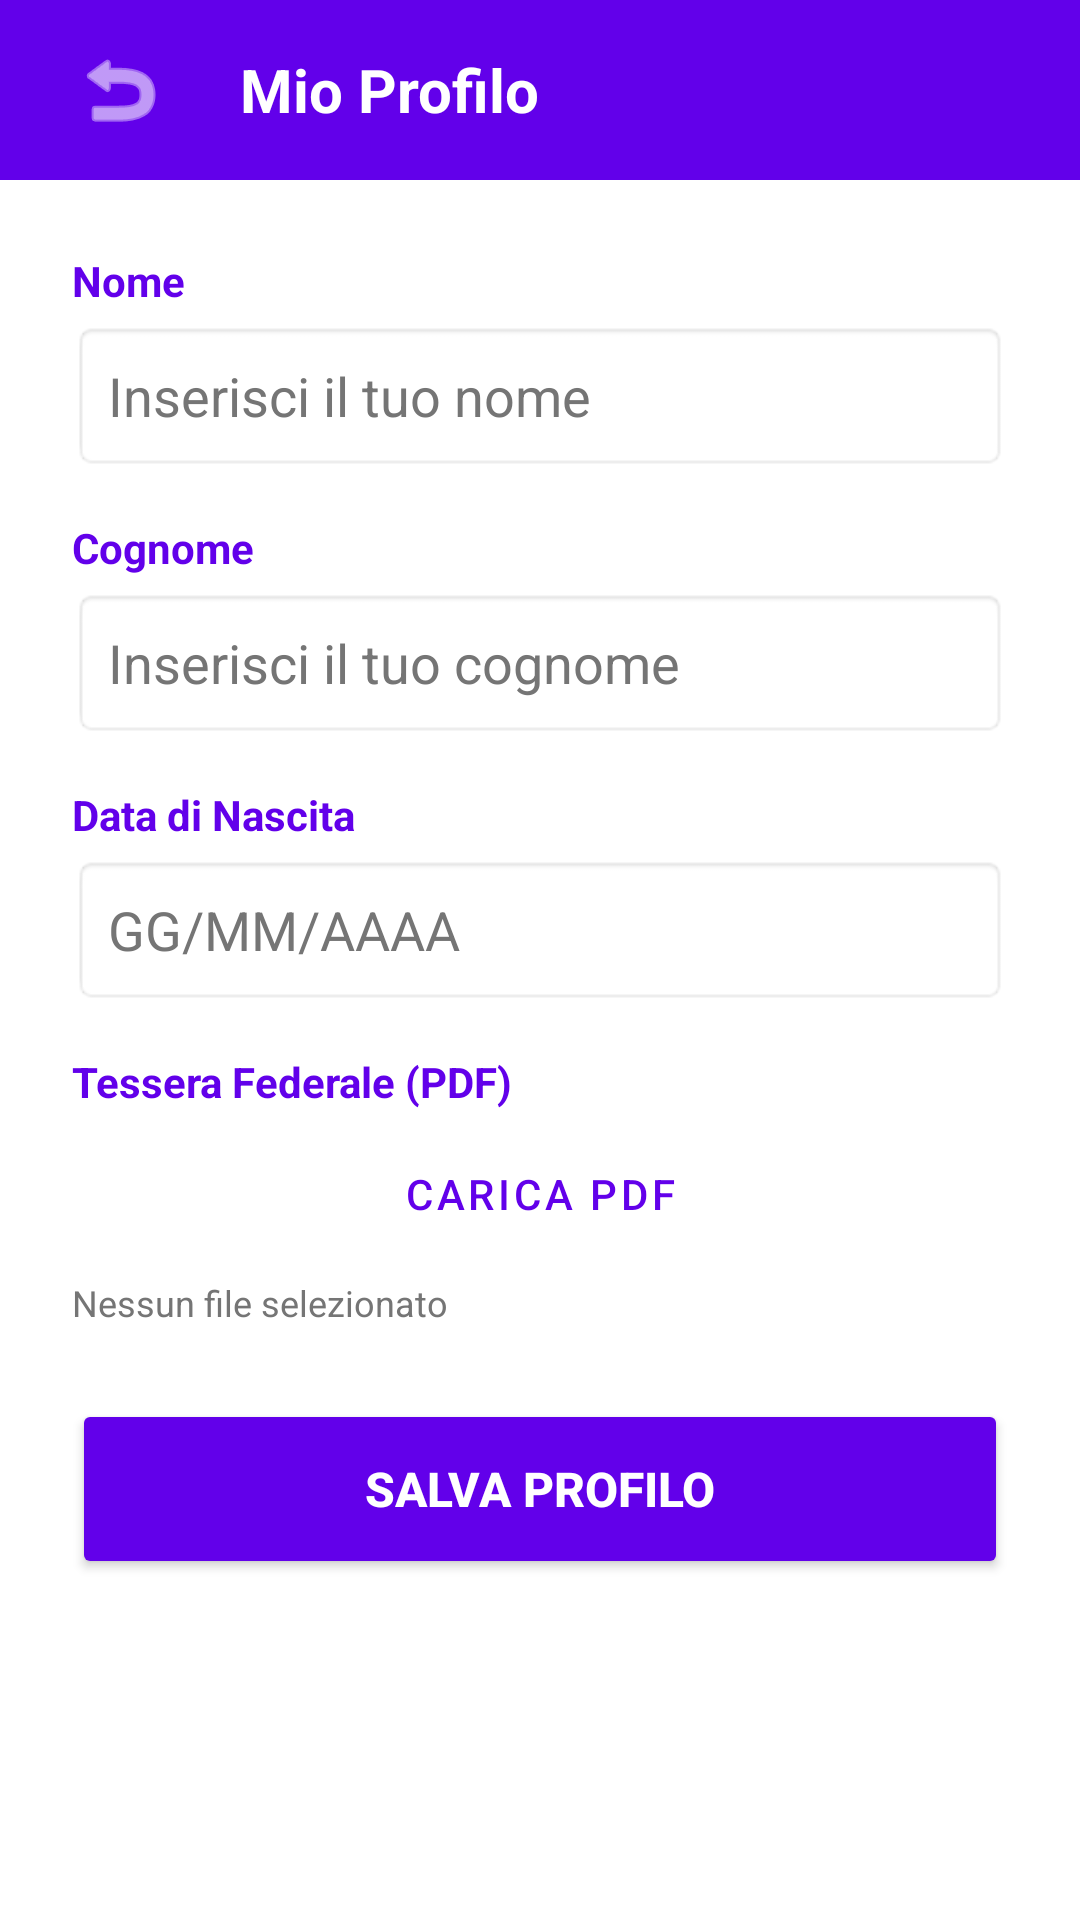

Android layout source for this screen:
<!-- AndroidManifest.xml: application theme Theme.GinnasticaRitmica -->
<!-- res/layout/fragment_profilo_allenatrice.xml -->
<?xml version="1.0" encoding="utf-8"?>
<layout xmlns:android="http://schemas.android.com/apk/res/android"
    xmlns:app="http://schemas.android.com/apk/res-auto"
    xmlns:tools="http://schemas.android.com/tools"
    tools:ignore="HardcodedText, TextContrastCheck, VisualLintButtonSize, VisualLintTextFieldSize">

    <LinearLayout
        android:layout_width="match_parent"
        android:layout_height="match_parent"
        android:orientation="vertical"
        android:background="@color/sfondo_app">

        <LinearLayout
            android:layout_width="match_parent"
            android:layout_height="60dp"
            android:background="@color/viola_torre"
            android:gravity="center_vertical"
            android:orientation="horizontal"
            android:paddingHorizontal="16dp">

            <ImageButton
                android:id="@+id/btnTornaIndietro"
                android:contentDescription="Torna indietro"
                android:layout_width="48dp"
                android:layout_height="48dp"
                android:background="?attr/selectableItemBackgroundBorderless"
                android:src="@android:drawable/ic_menu_revert"
                app:tint="@android:color/white" />

            <TextView
                android:layout_width="wrap_content"
                android:layout_height="wrap_content"
                android:layout_marginStart="16dp"
                android:text="Mio Profilo"
                android:textColor="@android:color/white"
                android:textSize="20sp"
                android:textStyle="bold" />
        </LinearLayout>

        <ScrollView
            android:layout_width="match_parent"
            android:layout_height="match_parent"
            android:fillViewport="true">

            <LinearLayout
                android:layout_width="match_parent"
                android:layout_height="wrap_content"
                android:orientation="vertical"
                android:padding="24dp">

                <TextView
                    android:layout_width="wrap_content"
                    android:layout_height="wrap_content"
                    android:text="Nome"
                    android:textColor="@color/viola_torre"
                    android:textStyle="bold"
                    android:layout_marginBottom="4dp"/>

                <EditText
                    android:id="@+id/etNomeAllenatrice"
                    android:layout_width="match_parent"
                    android:layout_height="50dp"
                    android:layout_marginBottom="16dp"
                    android:autofillHints=""
                    android:background="@android:drawable/editbox_background"
                    android:hint="Inserisci il tuo nome"
                    android:inputType="textPersonName"
                    android:paddingHorizontal="12dp"
                    android:textColorHint="#757575" />

                <TextView
                    android:layout_width="wrap_content"
                    android:layout_height="wrap_content"
                    android:text="Cognome"
                    android:textColor="@color/viola_torre"
                    android:textStyle="bold"
                    android:layout_marginBottom="4dp"/>

                <EditText
                    android:id="@+id/etCognomeAllenatrice"
                    android:layout_width="match_parent"
                    android:layout_height="50dp"
                    android:layout_marginBottom="16dp"
                    android:autofillHints=""
                    android:background="@android:drawable/editbox_background"
                    android:hint="Inserisci il tuo cognome"
                    android:inputType="textPersonName"
                    android:paddingHorizontal="12dp"
                    android:textColorHint="#757575" />

                <TextView
                    android:layout_width="wrap_content"
                    android:layout_height="wrap_content"
                    android:autofillHints=""
                    android:text="Data di Nascita"
                    android:textColor="@color/viola_torre"
                    android:textStyle="bold"
                    android:layout_marginBottom="4dp"/>

                <EditText
                    android:id="@+id/etDataNascitaAllenatrice"
                    android:layout_width="match_parent"
                    android:layout_height="50dp"
                    android:layout_marginBottom="16dp"
                    android:background="@android:drawable/editbox_background"
                    android:hint="GG/MM/AAAA"
                    android:importantForAutofill="no"
                    android:inputType="date"
                    android:paddingHorizontal="12dp"
                    android:textColorHint="#757575" />

                <TextView
                    android:layout_width="wrap_content"
                    android:layout_height="wrap_content"
                    android:text="Tessera Federale (PDF)"
                    android:textColor="@color/viola_torre"
                    android:textStyle="bold"
                    android:layout_marginBottom="4dp"/>

                <LinearLayout
                    style="?android:attr/buttonBarStyle"
                    android:layout_width="match_parent"
                    android:layout_height="wrap_content"
                    android:orientation="horizontal"
                    android:layout_marginBottom="4dp">

                    <Button
                        android:id="@+id/btnCaricaTessera"
                        style="@style/Widget.MaterialComponents.Button.OutlinedButton"
                        android:layout_width="0dp"
                        android:layout_height="wrap_content"
                        android:layout_weight="1"
                        android:textColor="@color/viola_torre"
                        app:strokeColor="@color/viola_torre"
                        android:text="Carica PDF" />

                    <Button
                        android:id="@+id/btnVisualizzaTessera"
                        style="?android:attr/buttonBarButtonStyle"
                        android:layout_width="0dp"
                        android:layout_height="wrap_content"
                        android:layout_weight="1"
                        android:text="Visualizza"
                        android:backgroundTint="@color/verde_acqua_bottoni"
                        android:textColor="@color/testo_titoli"
                        android:visibility="gone"
                        android:layout_marginEnd="4dp"/>

                    <Button
                        android:id="@+id/btnCambiaTessera"
                        style="@style/Widget.MaterialComponents.Button.OutlinedButton"
                        android:layout_width="0dp"
                        android:layout_height="wrap_content"
                        android:layout_weight="1"
                        android:text="Cambia"
                        android:textColor="@color/viola_torre"
                        app:strokeColor="@color/viola_torre"
                        android:visibility="gone"
                        android:layout_marginStart="4dp"/>
                </LinearLayout>

                <TextView
                    android:id="@+id/tvStatoFile"
                    android:layout_width="match_parent"
                    android:layout_height="wrap_content"
                    android:layout_marginBottom="24dp"
                    android:text="Nessun file selezionato"
                    android:textColor="#757575"
                    android:textSize="12sp" />

                <Button
                    android:id="@+id/btnSalvaProfilo"
                    android:layout_width="match_parent"
                    android:layout_height="60dp"
                    android:text="SALVA PROFILO"
                    android:backgroundTint="@color/viola_torre"
                    android:textColor="@android:color/white"
                    android:textStyle="bold"
                    android:textSize="16sp"/>

            </LinearLayout>
        </ScrollView>
    </LinearLayout>
</layout>
<!-- resources referenced by this layout -->
<resources>
  <color name="sfondo_app">#FFFFFF</color>
  <color name="testo_titoli">#000000</color>
  <color name="verde_acqua_bottoni">#03DAC5</color>
  <color name="viola_torre">#6200EA</color>
  <style name="Theme.GinnasticaRitmica" parent="Base.Theme.GinnasticaRitmica" />
  <style name="Base.Theme.GinnasticaRitmica" parent="Theme.Material3.DayNight.NoActionBar">
          
  
          
          <item name="popupMenuStyle">@style/StileNuvoletta</item>
      </style>
  <style name="StileNuvoletta" parent="Widget.Material3.PopupMenu">
          <item name="android:popupBackground">@drawable/bg_popup_rounded</item>
          <item name="overlapAnchor">false</item>
      </style>
  <!-- drawable bg_popup_rounded (drawable) -->
  <?xml version="1.0" encoding="utf-8"?>
  <shape xmlns:android="http://schemas.android.com/apk/res/android">
      
      <solid android:color="#F8F6FA" />
      
      <corners android:radius="16dp" />
  </shape>
</resources>
